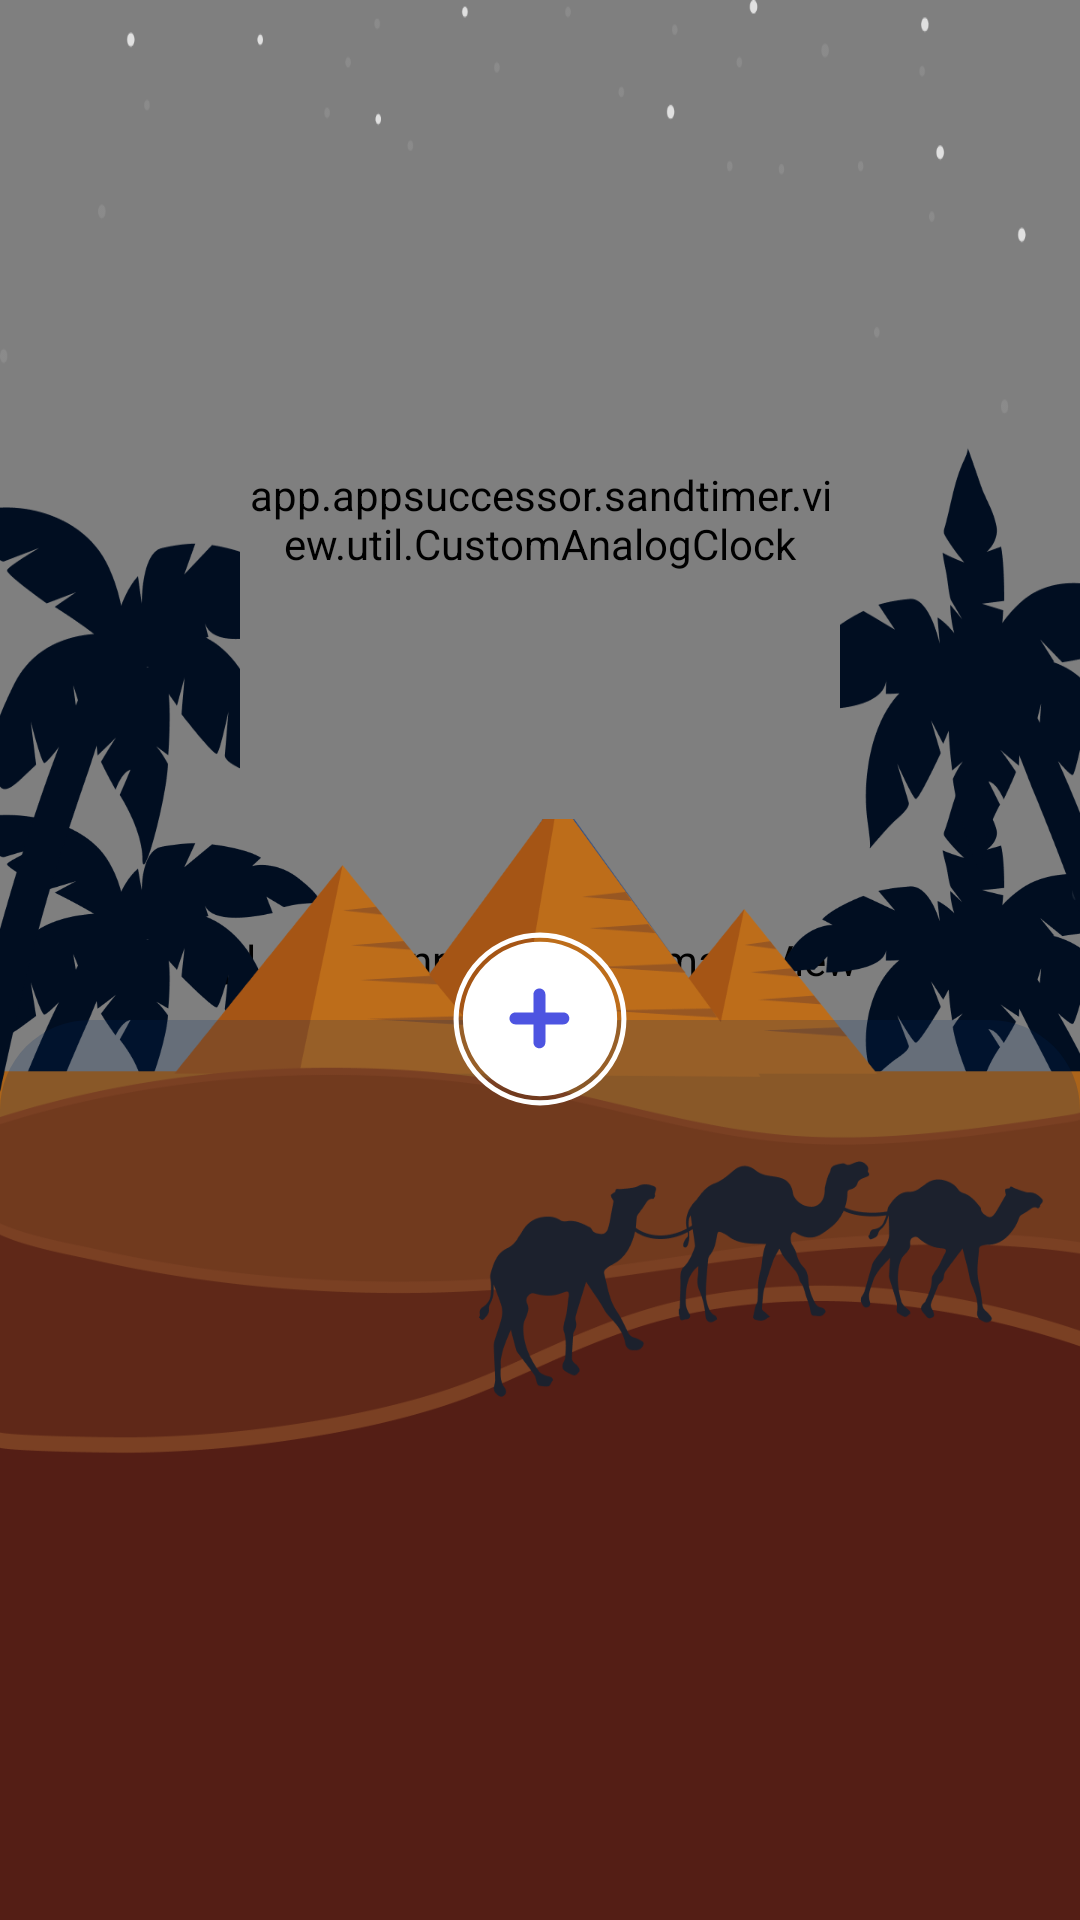

Produce the Android XML layout that renders to this screen, including the resource entries it uses.
<!-- AndroidManifest.xml: application theme Theme.SandTimer -->
<!-- res/layout/fragment_alarm.xml -->
<?xml version="1.0" encoding="utf-8"?>
<androidx.constraintlayout.widget.ConstraintLayout xmlns:android="http://schemas.android.com/apk/res/android"
    xmlns:app="http://schemas.android.com/apk/res-auto"
    xmlns:tools="http://schemas.android.com/tools"
    android:layout_width="match_parent"
    android:layout_height="match_parent"
    tools:context=".view.fragment.AlarmFragment">


    <pl.droidsonroids.gif.GifImageView
        android:id="@+id/main_bg_day"
        android:layout_width="0dp"
        android:layout_height="0dp"
        android:scaleType="centerCrop"
        android:src="@drawable/gif_alarm_day"
        android:visibility="gone"
        app:layout_constraintBottom_toBottomOf="parent"
        app:layout_constraintEnd_toEndOf="parent"
        app:layout_constraintStart_toStartOf="parent"
        app:layout_constraintTop_toTopOf="parent" />

    <pl.droidsonroids.gif.GifImageView
        android:id="@+id/main_bg_night"
        android:layout_width="0dp"
        android:layout_height="0dp"
        android:scaleType="centerCrop"
        android:src="@drawable/gif_alarm_night"
        app:layout_constraintBottom_toBottomOf="parent"
        app:layout_constraintEnd_toEndOf="parent"
        app:layout_constraintStart_toStartOf="parent"
        app:layout_constraintTop_toTopOf="parent" />

    <ImageView
        android:id="@+id/main_bg_night_bottom"
        android:layout_width="0dp"
        android:layout_height="400dp"
        android:scaleType="fitXY"
        android:src="@drawable/ic_alarm_night_bottom"
        app:layout_constraintBottom_toBottomOf="parent"
        app:layout_constraintEnd_toEndOf="parent"
        app:layout_constraintStart_toStartOf="parent" />


    <ImageView
        android:id="@+id/night_stars_top"
        android:layout_width="0dp"
        android:layout_height="@dimen/dp300"
        android:scaleType="fitXY"
        android:src="@drawable/ic_alarm_stars"
        app:layout_constraintEnd_toEndOf="parent"
        app:layout_constraintStart_toStartOf="parent"
        app:layout_constraintTop_toTopOf="parent" />

    <ImageView
        android:id="@+id/main_bg_day_bottom"
        android:layout_width="0dp"
        android:layout_height="500dp"
        android:scaleType="fitXY"
        android:src="@drawable/ic_alarm_day_bottom"
        app:layout_constraintBottom_toBottomOf="parent"
        app:layout_constraintEnd_toEndOf="parent"
        app:layout_constraintStart_toStartOf="parent" />

    <androidx.constraintlayout.widget.ConstraintLayout
        android:id="@+id/constraintLayout2"
        android:layout_width="match_parent"
        android:layout_height="match_parent"
        android:layout_marginTop="?android:attr/actionBarSize"
        app:layout_constraintBottom_toBottomOf="parent"
        app:layout_constraintEnd_toEndOf="parent"
        app:layout_constraintStart_toStartOf="parent"
        app:layout_constraintTop_toTopOf="parent">

        
        
        
        
        
        
        
        
        
        

        <app.appsuccessor.sandtimer.view.util.CustomAnalogClock
            android:id="@+id/analogClock"
            android:layout_width="@dimen/margin200"
            android:layout_height="@dimen/margin200"
            android:background="@drawable/ic_analog_alarm_night"
            app:layout_constraintBottom_toTopOf="@+id/addAlarm"
            app:layout_constraintEnd_toEndOf="parent"
            app:layout_constraintStart_toStartOf="parent"
            app:layout_constraintTop_toTopOf="parent" />

        <LinearLayout
            android:id="@+id/linearLayout"
            android:layout_width="match_parent"
            android:layout_height="@dimen/margin_300"
            android:background="@drawable/clock_bottm_sheet_bg"
            android:orientation="vertical"
            app:layout_constraintBottom_toBottomOf="parent"
            app:layout_constraintEnd_toEndOf="parent"
            app:layout_constraintStart_toStartOf="parent">

            <androidx.recyclerview.widget.RecyclerView
                android:id="@+id/rcvAlarms"
                android:layout_width="match_parent"
                android:layout_height="wrap_content"
                android:layout_marginHorizontal="@dimen/dp12"
                android:layout_marginTop="@dimen/dp50"
                app:layoutManager="androidx.recyclerview.widget.LinearLayoutManager" />

        </LinearLayout>

        <ImageView
            android:id="@+id/addAlarm"
            android:layout_width="@dimen/dp100"
            android:layout_height="@dimen/dp100"
            android:layout_marginBottom="-50dp"
            android:src="@drawable/ic_add_alarm"
            app:layout_constraintBottom_toTopOf="@+id/linearLayout"
            app:layout_constraintEnd_toEndOf="parent"
            app:layout_constraintStart_toStartOf="@+id/linearLayout" />

    </androidx.constraintlayout.widget.ConstraintLayout>


</androidx.constraintlayout.widget.ConstraintLayout>
<!-- res/layout/common_text_tab.xml (included above) -->
<?xml version="1.0" encoding="utf-8"?>
<androidx.constraintlayout.widget.ConstraintLayout xmlns:android="http://schemas.android.com/apk/res/android"
    xmlns:app="http://schemas.android.com/apk/res-auto"
    xmlns:tools="http://schemas.android.com/tools"
    android:layout_width="match_parent"
    android:layout_height="wrap_content">

    <androidx.appcompat.widget.LinearLayoutCompat
        android:layout_width="match_parent"
        android:layout_height="wrap_content"
        android:orientation="horizontal"
        app:layout_constraintBottom_toBottomOf="parent"
        app:layout_constraintEnd_toEndOf="parent"
        app:layout_constraintStart_toStartOf="parent"
        app:layout_constraintTop_toTopOf="parent">

        <TextView
            android:id="@+id/left"
            style="@style/T1"
            android:layout_width="wrap_content"
            android:layout_height="wrap_content"
            android:layout_gravity="bottom"
            android:layout_marginBottom="@dimen/dp2"
            android:layout_weight="1"
            android:gravity="start"
            android:textAllCaps="true"
            android:textColor="@color/black"
            android:textSize="@dimen/margin_15"
            tools:text="Clock" />

        <TextView
            android:id="@+id/center"
            style="@style/T1"
            android:layout_width="wrap_content"
            android:layout_height="wrap_content"
            android:layout_gravity="bottom"
            android:layout_weight="1"
            android:gravity="center"
            android:textAllCaps="true"
            android:textColor="@color/black"
            android:textSize="@dimen/dp28"
            tools:text="SAND" />

        <TextView
            android:id="@+id/right"
            style="@style/T1"
            android:layout_width="wrap_content"
            android:layout_height="wrap_content"
            android:layout_gravity="bottom"
            android:layout_marginBottom="@dimen/dp2"
            android:layout_weight="1"
            android:gravity="end"
            android:textAllCaps="true"
            android:textColor="@color/black"
            android:textSize="@dimen/margin_15"
            tools:text="Clock" />

    </androidx.appcompat.widget.LinearLayoutCompat>

</androidx.constraintlayout.widget.ConstraintLayout>
<!-- resources referenced by this layout -->
<resources>
  <color name="black">#FF000000</color>
  <dimen name="dp100">100dp</dimen>
  <dimen name="dp12">12dp</dimen>
  <dimen name="dp16">16dp</dimen>
  <dimen name="dp2">2dp</dimen>
  <dimen name="dp28">28dp</dimen>
  <dimen name="dp300">300dp</dimen>
  <dimen name="dp50">50dp</dimen>
  <dimen name="margin200">200dp</dimen>
  <dimen name="margin_15">15dp</dimen>
  <dimen name="margin_300">300dp</dimen>
  <!-- drawable clock_bottm_sheet_bg (drawable) -->
  <?xml version="1.0" encoding="utf-8"?>
  <shape xmlns:android="http://schemas.android.com/apk/res/android"
      android:shape="rectangle">
  
      <solid android:color="#3302285F" />
      <corners
          android:topLeftRadius="@dimen/dp30"
          android:topRightRadius="@dimen/dp30" />
  
  </shape>
  <!-- drawable ic_add_alarm (drawable) -->
  <vector xmlns:android="http://schemas.android.com/apk/res/android"
      android:width="118dp"
      android:height="118dp"
      android:viewportWidth="118"
      android:viewportHeight="118">
    <path
        android:pathData="M59,59m-25.83,0a25.83,25.83 0,1 1,51.67 0a25.83,25.83 0,1 1,-51.67 0"
        android:strokeWidth="9"
        android:fillColor="#ffffff"
        android:strokeColor="#ffffff"/>
    <path
        android:pathData="M59,59m-33,0a33,33 0,1 1,66 0a33,33 0,1 1,-66 0"
        android:strokeWidth="2"
        android:fillColor="#00000000"
        android:strokeColor="#ffffff"/>
    <path
        android:pathData="M61.12,49.35C61.12,48.73 60.87,48.13 60.43,47.69C59.99,47.25 59.39,47 58.76,47C58.14,47 57.54,47.25 57.1,47.69C56.66,48.13 56.41,48.73 56.41,49.35V56.41H49.35C48.73,56.41 48.13,56.66 47.69,57.1C47.25,57.54 47,58.14 47,58.76C47,59.39 47.25,59.99 47.69,60.43C48.13,60.87 48.73,61.12 49.35,61.12H56.41V68.18C56.41,68.8 56.66,69.4 57.1,69.84C57.54,70.28 58.14,70.53 58.76,70.53C59.39,70.53 59.99,70.28 60.43,69.84C60.87,69.4 61.12,68.8 61.12,68.18V61.12H68.18C68.8,61.12 69.4,60.87 69.84,60.43C70.28,59.99 70.53,59.39 70.53,58.76C70.53,58.14 70.28,57.54 69.84,57.1C69.4,56.66 68.8,56.41 68.18,56.41H61.12V49.35Z"
        android:fillColor="#4D54E1"/>
  </vector>
  <!-- drawable ic_alarm_day_bottom: png bitmap (drawable, 90318 bytes) -->
  <!-- drawable ic_alarm_night_bottom: png bitmap (drawable, 89874 bytes) -->
  <!-- drawable ic_alarm_stars: png bitmap (drawable, 11158 bytes) -->
  <!-- drawable ic_analog_alarm_night: png bitmap (drawable, 14599 bytes) -->
  <style name="T1" parent="@android:style/TextAppearance">
          <item name="android:textSize">@dimen/dp22</item>
          <item name="android:textColor">@color/white</item>
          <item name="android:fontFamily">@font/rubic_regular</item>
          <item name="android:letterSpacing">0.03</item>
      </style>
  <style name="Theme.SandTimer" parent="Base.Theme.SandTimer" />
  <dimen name="dp30">30dp</dimen>
  <dimen name="dp22">22dp</dimen>
  <color name="white">#FFFFFFFF</color>
  <style name="Base.Theme.SandTimer" parent="Theme.MaterialComponents.Light.NoActionBar">
          <item name="android:windowTranslucentStatus">true</item>
          <item name="android:windowTranslucentNavigation">false</item>
          
          
          
          <item name="colorPrimary">@color/color_primary</item>
          <item name="colorPrimaryVariant">@color/color_primary</item>
          <item name="colorOnPrimary">@color/black</item>
          
          <item name="colorSecondary">@color/color_primary</item>
          <item name="colorSecondaryVariant">@color/color_primary</item>
          <item name="colorOnSecondary">@color/black</item>
          
          <item name="android:statusBarColor">?attr/colorPrimaryVariant</item>
          
          <item name="android:textColorPrimary">@color/black</item>
  
      </style>
  <color name="color_primary">@color/black</color>
</resources>
